Photos from the image-classification dataset "skindata-2" in the GitHub repository Deepchavan1/skin-cancer. Its 5 classes are: akiec, bcc, bkl, mel, vasc.

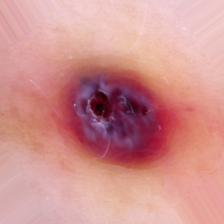
Label: vasc

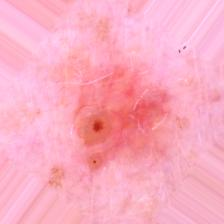
Label: bcc

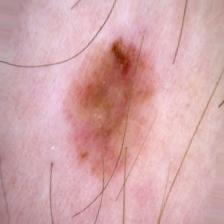
Label: mel

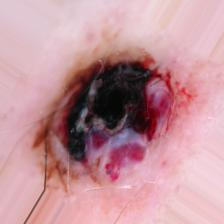
Label: vasc

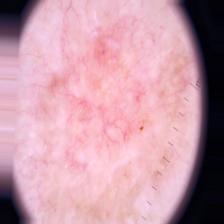
Label: akiec

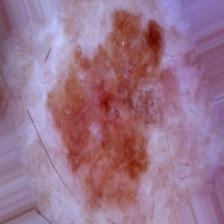
Label: bkl
